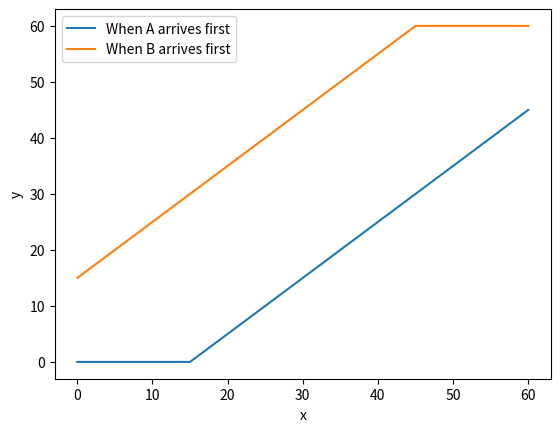

Python code for this plot:
import matplotlib.pyplot as plt
Sub =[0,15,30,45,60]
S1=[0,0,15,30,45]
S2=[15,30,45,60,60]
plt.plot(Sub,S1,label="When A arrives first")
plt.plot(Sub,S2,label="When B arrives first")
plt.xlabel('x')
plt.ylabel('y')
plt.legend()
plt.show()
